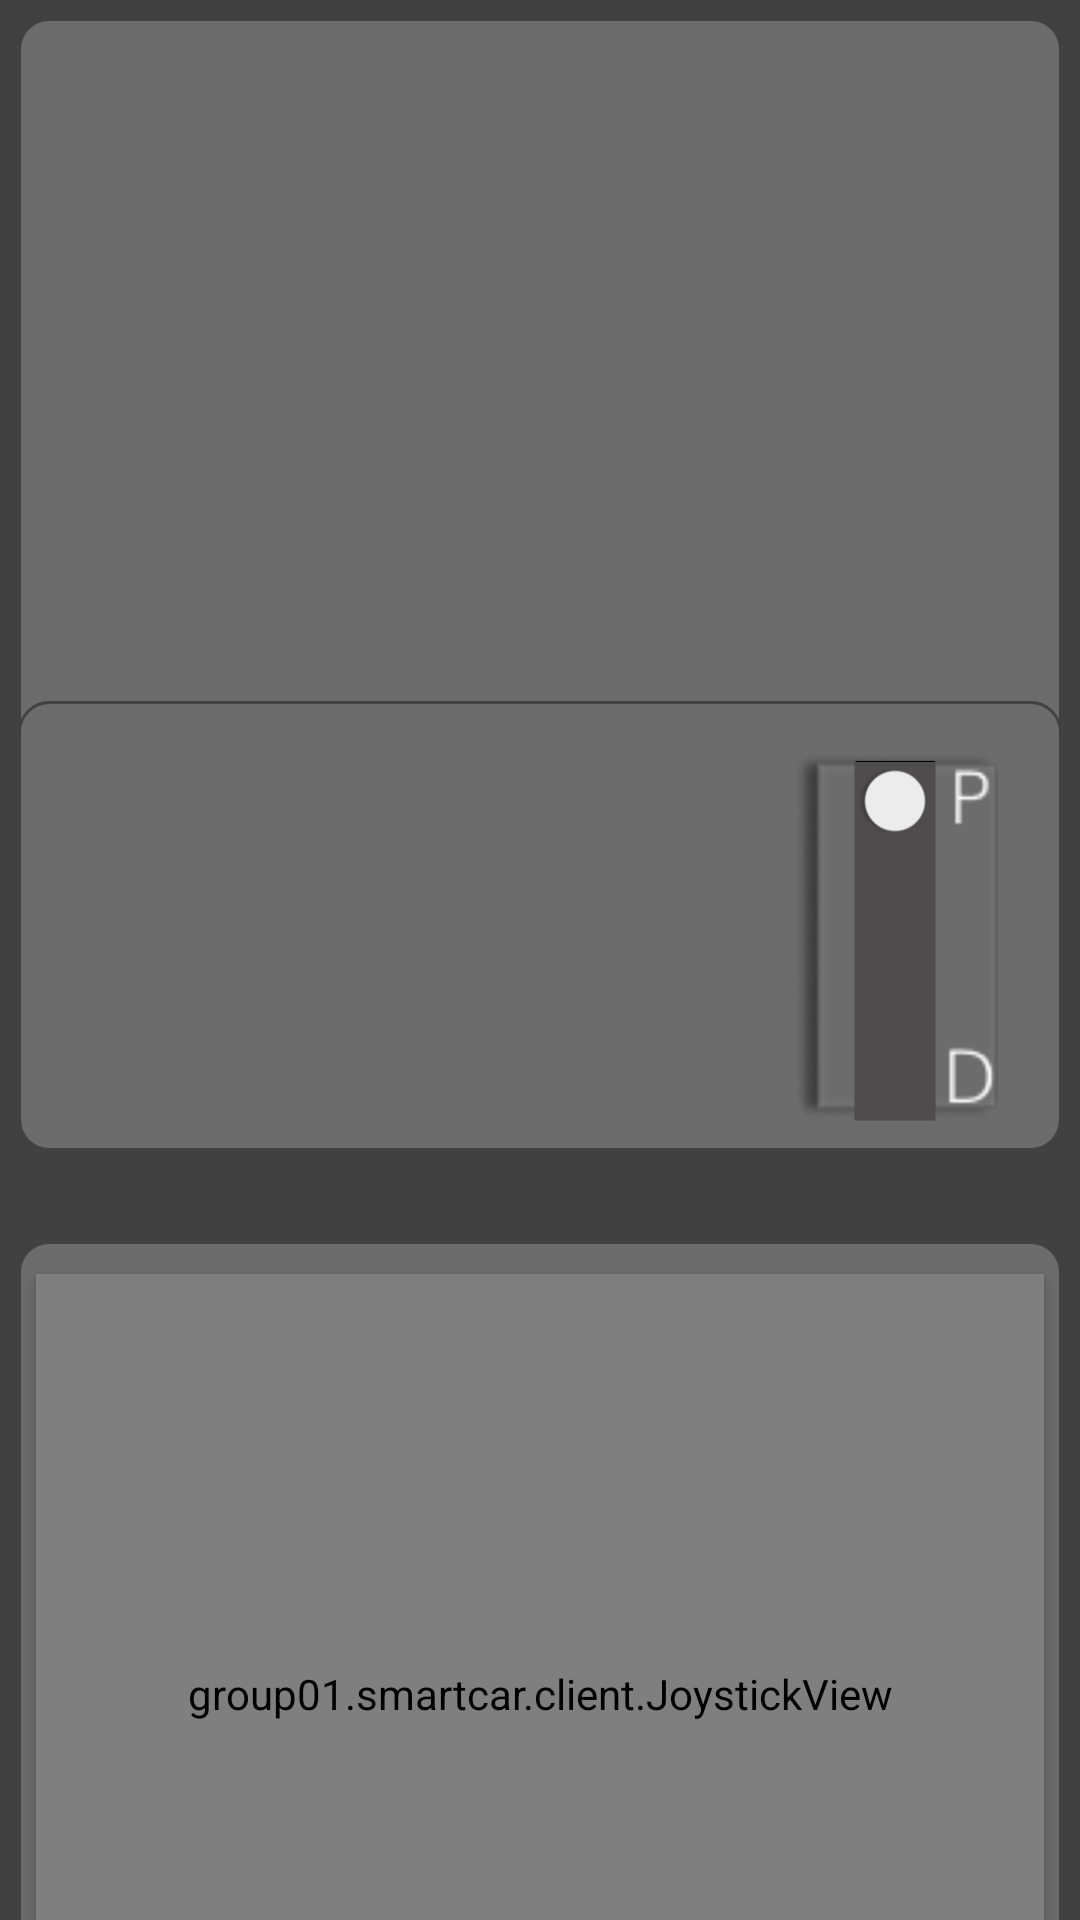

The Android layout XML behind this screen, and the referenced resources:
<!-- AndroidManifest.xml: application theme Theme.SmartcarClient -->
<!-- res/layout/activity_drive.xml -->
<?xml version="1.0" encoding="utf-8"?>
<androidx.constraintlayout.widget.ConstraintLayout xmlns:android="http://schemas.android.com/apk/res/android"
    xmlns:app="http://schemas.android.com/apk/res-auto"
    xmlns:tools="http://schemas.android.com/tools"
    android:layout_width="match_parent"
    android:layout_height="match_parent"
    android:background="@color/BG"
    tools:context=".MainActivity">

    <ImageView
        android:id="@+id/backRectTop"
        android:layout_width="match_parent"
        android:layout_height="285dp"
        android:src="@drawable/grey_curved_rectangle_with_border"
        android:translationZ="1dp"
        android:layout_marginBottom="0dp"
        android:layout_marginLeft="6dp"
        android:layout_marginRight="6dp"
        android:layout_marginTop="6dp"
        app:layout_constraintBottom_toTopOf="@+id/joystickView2"
        app:layout_constraintEnd_toEndOf="@+id/imageView"
        app:layout_constraintHorizontal_bias="1.0"
        app:layout_constraintStart_toStartOf="@+id/imageView"
        app:layout_constraintTop_toTopOf="parent"
        app:layout_constraintVertical_bias="0.0" />

    <ImageView
        android:id="@+id/backRectMid"
        android:layout_width="match_parent"
        android:layout_height="150dp"
        android:layout_marginLeft="6dp"
        android:layout_marginRight="6dp"
        android:layout_marginTop="24dp"
        android:layout_marginBottom="24dp"
        android:src="@drawable/grey_curved_rectangle_with_border"
        android:translationZ="1dp"
        app:layout_constraintBottom_toTopOf="@id/backRectBot"
        app:layout_constraintEnd_toEndOf="parent"
        app:layout_constraintHorizontal_bias="0.0"
        app:layout_constraintStart_toStartOf="parent"
        app:layout_constraintTop_toBottomOf="@+id/backRectTop"
        app:layout_constraintVertical_bias="0.475" />

    <ImageView
        android:id="@+id/backRectBot"
        android:layout_width="match_parent"
        android:layout_height="302dp"
        android:layout_marginBottom="6dp"
        android:layout_marginLeft="6dp"
        android:layout_marginRight="6dp"
        android:layout_marginTop="0dp"
        android:src="@drawable/grey_curved_rectangle_with_border"
        android:translationZ="1dp"
        android:layout_margin="6dp"
        app:layout_constraintBottom_toBottomOf="parent"
        app:layout_constraintTop_toBottomOf="@id/backRectMid"
        app:layout_constraintEnd_toEndOf="parent" />

    <ImageView
        android:id="@+id/imageView"
        android:layout_width="match_parent"
        android:layout_height="250dp"
        android:layout_weight="0.3"
        android:contentDescription="cameraView"
        android:elevation="6dp"
        android:translationZ="6dp"
        app:layout_constraintBottom_toBottomOf="@+id/backRectTop"
        app:layout_constraintTop_toTopOf="@+id/backRectTop" />

    <TextView
        android:id="@+id/simpleSpeedometer"
        android:layout_width="wrap_content"
        android:layout_height="wrap_content"
        android:layout_marginStart="50dp"
        android:layout_marginLeft="50dp"
        android:layout_marginBottom="56dp"
        android:fontFamily="sans-serif-medium"
        android:textSize="32dp"
        app:layout_constraintBottom_toBottomOf="@id/backRectMid"
        app:layout_constraintTop_toTopOf="@id/backRectMid"
        app:layout_constraintStart_toStartOf="parent" />

    <Switch
        android:id="@+id/drive_park_switch"
        android:layout_width="wrap_content"
        android:layout_height="wrap_content"
        android:layout_marginBottom="20dp"
        android:background="@drawable/gearbox_vertical_background"
        android:elevation="6dp"
        android:rotation="90"
        android:scrollbarSize="4dp"
        android:switchMinWidth="120dp"
        android:track="@color/grey"
        android:translationZ="6dp"
        app:layout_constraintBottom_toBottomOf="@+id/backRectMid"
        app:layout_constraintEnd_toEndOf="parent"
        app:layout_constraintTop_toTopOf="@+id/backRectMid"
        app:layout_constraintVertical_bias="0.716" />

    <group01.smartcar.client.JoystickView
        android:id="@+id/joystickView2"
        android:layout_width="match_parent"
        android:layout_height="280dp"
        android:layout_margin="12dp"
        android:alpha="1"
        android:elevation="1dp"
        android:translationZ="2dp"
        app:layout_constraintBottom_toBottomOf="@+id/backRectBot"
        app:layout_constraintTop_toTopOf="@+id/backRectBot"
        tools:layout_editor_absoluteX="12dp" />


</androidx.constraintlayout.widget.ConstraintLayout>
<!-- resources referenced by this layout -->
<resources>
  <color name="BG">#414141</color>
  <color name="grey">#4E4C4C</color>
  <!-- drawable gearbox_vertical_background: png bitmap (drawable, 3114 bytes) -->
  <!-- drawable grey_curved_rectangle_with_border (drawable) -->
  <?xml version="1.0" encoding="utf-8"?>
  <shape xmlns:android="http://schemas.android.com/apk/res/android" android:shape="rectangle" android:elevation="5dp">
      <solid android:color="@color/greyRect" />
      <corners android:radius="10dp" />
      <stroke android:width="1dp"
          android:color="#414141"/>
  </shape>
  <style name="Theme.SmartcarClient" parent="Theme.MaterialComponents.DayNight.DarkActionBar">
          
          <item name="colorPrimary">@color/purple_500</item>
          <item name="colorPrimaryVariant">@color/purple_700</item>
          <item name="colorOnPrimary">@color/white</item>
          
          <item name="colorSecondary">@color/teal_200</item>
          <item name="colorSecondaryVariant">@color/teal_700</item>
          <item name="colorOnSecondary">@color/black</item>
          
          <item name="android:statusBarColor" tools:targetApi="l">?attr/colorPrimaryVariant</item>
          
      </style>
  <color name="greyRect">#6C6C6C</color>
  <color name="purple_500">#FF6200EE</color>
  <color name="purple_700">#FF3700B3</color>
  <color name="white">#FFFFFFFF</color>
  <color name="teal_200">#FF03DAC5</color>
  <color name="teal_700">#FF018786</color>
  <color name="black">#FF000000</color>
</resources>
